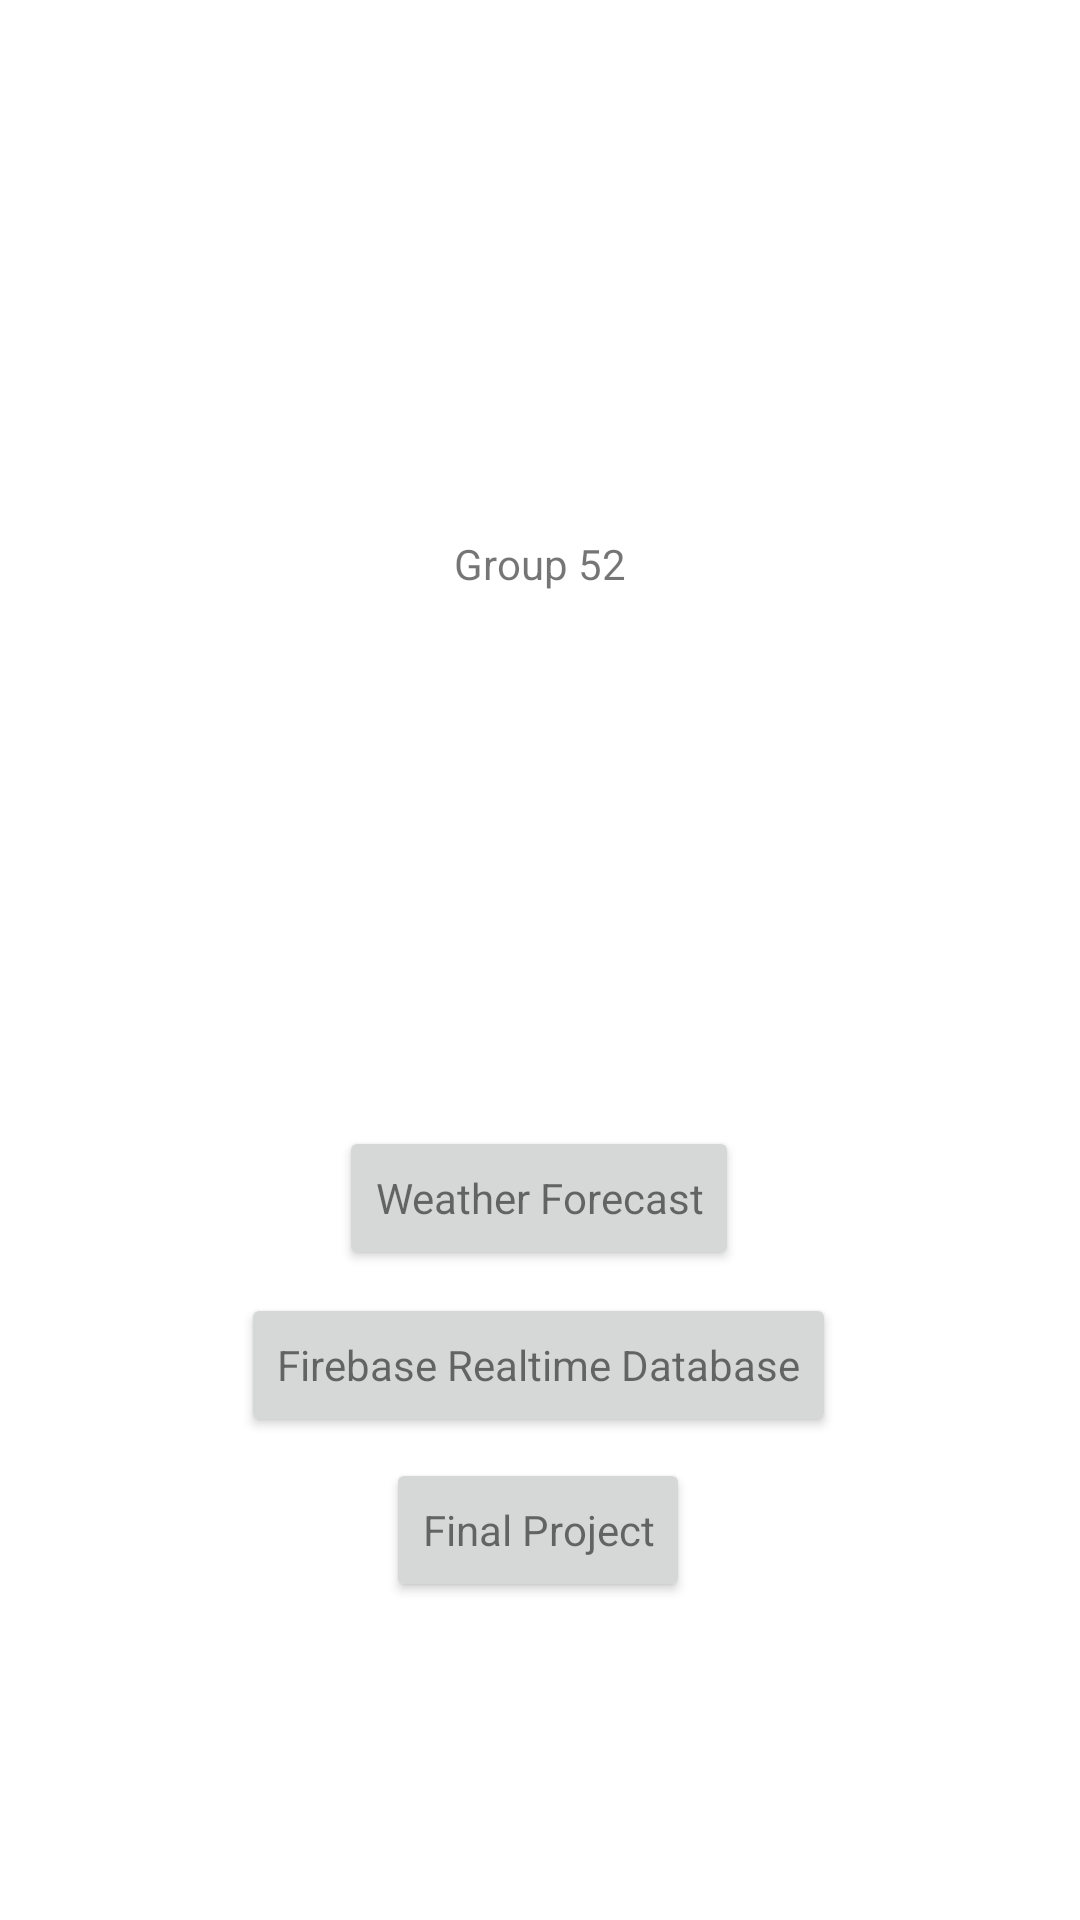

Layout XML and referenced resources for this Android screen:
<!-- AndroidManifest.xml: application theme Theme.Group52Project -->
<!-- res/layout/activity_main.xml -->
<?xml version="1.0" encoding="utf-8"?>
<androidx.constraintlayout.widget.ConstraintLayout xmlns:android="http://schemas.android.com/apk/res/android"
    xmlns:app="http://schemas.android.com/apk/res-auto"
    xmlns:tools="http://schemas.android.com/tools"
    android:layout_width="match_parent"
    android:layout_height="match_parent"
    tools:context=".MainActivity">

    <Button
        android:id="@+id/button"
        android:layout_width="wrap_content"
        android:layout_height="wrap_content"
        android:text="@string/weatherBttnName"
        android:textAppearance="@style/TextAppearance.AppCompat.Small"
        app:layout_constraintBottom_toTopOf="@+id/button2"
        app:layout_constraintEnd_toEndOf="parent"
        app:layout_constraintHorizontal_bias="0.498"
        app:layout_constraintStart_toStartOf="parent"
        app:layout_constraintTop_toTopOf="parent"
        app:layout_constraintVertical_bias="0.98" />

    <Button
        android:id="@+id/button3"
        android:layout_width="wrap_content"
        android:layout_height="wrap_content"
        android:text="@string/finalBttnName"
        android:textAppearance="@style/TextAppearance.AppCompat.Small"
        app:layout_constraintBottom_toBottomOf="parent"
        app:layout_constraintEnd_toEndOf="parent"
        app:layout_constraintHorizontal_bias="0.498"
        app:layout_constraintStart_toStartOf="parent"
        app:layout_constraintTop_toTopOf="parent"
        app:layout_constraintVertical_bias="0.821" />

    <Button
        android:id="@+id/button2"
        android:layout_width="wrap_content"
        android:layout_height="wrap_content"
        android:text="@string/firebaseBttnName"
        android:textAppearance="@style/TextAppearance.AppCompat.Small"
        app:layout_constraintBottom_toTopOf="@+id/button3"
        app:layout_constraintEnd_toEndOf="parent"
        app:layout_constraintHorizontal_bias="0.497"
        app:layout_constraintStart_toStartOf="parent"
        app:layout_constraintTop_toTopOf="parent"
        app:layout_constraintVertical_bias="0.984" />

    <TextView
        android:id="@+id/textView"
        android:layout_width="wrap_content"
        android:layout_height="wrap_content"
        android:text="@string/groupName"
        app:layout_constraintBottom_toTopOf="@+id/button"
        app:layout_constraintEnd_toEndOf="parent"
        app:layout_constraintStart_toStartOf="parent"
        app:layout_constraintTop_toTopOf="parent" />
</androidx.constraintlayout.widget.ConstraintLayout>
<!-- resources referenced by this layout -->
<resources>
  <string name="finalBttnName">Final Project</string>
  <string name="firebaseBttnName">Firebase Realtime Database</string>
  <string name="groupName">Group 52</string>
  <string name="weatherBttnName">Weather Forecast</string>
  <style name="Theme.Group52Project" parent="Theme.MaterialComponents.DayNight.DarkActionBar">
          
          <item name="colorPrimary">@color/purple_500</item>
          <item name="colorPrimaryVariant">@color/purple_700</item>
          <item name="colorOnPrimary">@color/white</item>
          
          <item name="colorSecondary">@color/teal_200</item>
          <item name="colorSecondaryVariant">@color/teal_700</item>
          <item name="colorOnSecondary">@color/black</item>
          
          <item name="android:statusBarColor">?attr/colorPrimaryVariant</item>
          
      </style>
  <!-- not gathered from this repository: default colours our renderer supplied (Android Studio template values) -->
  <color name="purple_500">#FF6200EE</color>
  <color name="purple_700">#FF3700B3</color>
  <color name="teal_200">#FF03DAC5</color>
  <color name="teal_700">#FF018786</color>
  <color name="black">#FF000000</color>
  <color name="white">#FFFFFFFF</color>
</resources>
